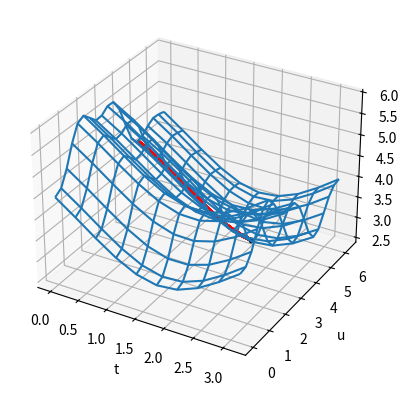

This figure's Python source:
import numpy as np
from math import sqrt, cos, sin
import matplotlib.pyplot as plt
from mpl_toolkits.mplot3d import Axes3D


def r(t, u):
    return np.sqrt((2 + cos(t) - (cos(u)**3))**2 + (sin(t) - 4 - (sin(u)**3))**2)

def df_du(h, t, u):
    return (r(t, u + h) - r(t, u - h)) / (2 * h)

def df_dt(h, t, u):
    return (r(t + h, u) - r(t - h, u)) / (2 * h)

lmd1 = 0.001
lmd2 = 0.001
E = 0.00001
uu = 4.71
tt = 0
rr = r(tt, uu)
step = 0.001

tt_v = [tt]
uu_v = [uu]
rr_v = [rr]

while abs(df_dt(step, tt, uu)) > E and abs(df_du(step, tt, uu)) > E :
    tt = tt - lmd1 * df_dt(step, tt, uu)
    uu = uu - lmd2 * df_du(step, tt, uu)
    rr = r(tt, uu)
    tt_v.append(tt)
    uu_v.append(uu)
    rr_v.append(rr)

print(tt_v[-1], uu_v[-1], rr_v[-1])

u_plt, t_plt = np.mgrid[0:2 * np.pi:20j, 0:np.pi:10j]
R_plt = np.sqrt((2 + np.cos(t_plt) - (np.cos(u_plt)**3))**2 + (np.sin(t_plt) - 4 - (np.sin(u_plt)**3)) ** 2)

fig = plt.figure()
ax = fig.add_subplot(111, projection='3d')
ax.plot_wireframe(t_plt, u_plt, R_plt)
ax.scatter(tt_v, uu_v, rr_v, s=2, color="red")
ax.scatter(tt_v[-1], uu_v[-1], rr_v[-1], s=10, color="black")
ax.set_xlabel("t")
ax.set_ylabel("u")
ax.set_zlabel("z")
plt.show()